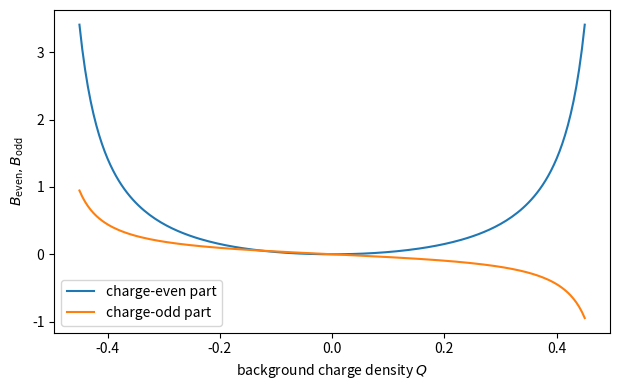
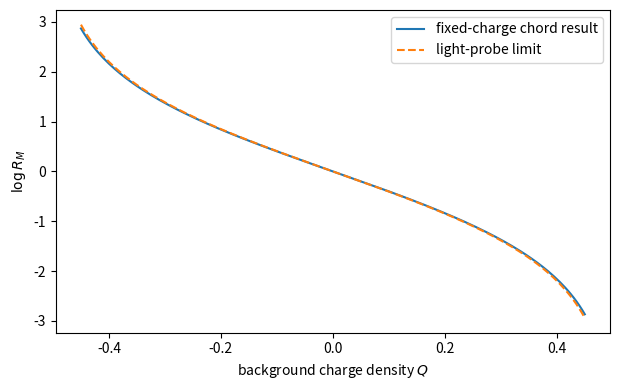

Reproduce these figures in Python, in order.
"""Charge-even/odd decomposition of complex-SYK probe factors.

Input formulas:
- Berkooz, Narovlansky, Raj, arXiv:2006.13983v2, Eqs. (7.21)-(7.23), (7.43).
- Gubankova, Sachdev, Tarnopolsky, arXiv:2512.05294v2, Eqs. (3.48)-(3.50).

Conventions:
Berkooz p_B counts p_B fermions and p_B antifermions in the Hamiltonian,
whereas GST p_G counts the total Hamiltonian size, so p_G=2 p_B.
The fixed sector has physical charge density Q=-n/N.
The probe has size s=p_M+pbar_M and charge d=p_M-pbar_M.
"""
from __future__ import annotations
import argparse, csv, json
from pathlib import Path
import numpy as np


def berkooz_Bs(N: float, n: float, pB: float, pM: float, pbar: float):
    if N <= 0 or abs(2*n) >= N:
        raise ValueError("require N>0 and |2n|<N")
    B1=(pB*pM/N)*(2*n)/(N-2*n) - (pB*pbar/N)*(2*n)/(N+2*n)
    B2=-(pB*pM/N)*(2*n)/(N+2*n) + (pB*pbar/N)*(2*n)/(N-2*n)
    return float(B1),float(B2)


def fixed_charge_even_odd(Q: float, pB: float, probe_size: float, probe_charge: float, N: float):
    if abs(Q) >= .5 or N <= 0:
        raise ValueError("require |Q|<1/2 and N>0")
    den=1-4*Q*Q
    even=4*pB*probe_size*Q*Q/(N*den)
    odd=-2*pB*probe_charge*Q/(N*den)
    return float(even),float(odd)


def gst_even_odd_from_Q(Q: float, pB: float, probe_size: float, probe_charge: float, N: float):
    """GST Eq.(3.50), after p_G=2 p_B and tanh(mu)=-2Q."""
    if abs(Q) >= .5:
        raise ValueError("require |Q|<1/2")
    mu=np.arctanh(-2*Q)
    pG=2*pB
    tilde_lambda=pG*probe_size/N
    lambda_mu=pG*probe_charge/N
    even=-tilde_lambda/4*(1-np.cosh(2*mu))
    odd=lambda_mu/4*np.sinh(2*mu)
    return float(even),float(odd),float(mu)


def asymmetry_log_ratio(Q: float, probe_size: float, probe_charge: float, N: float):
    """BNR Eq.(7.43) rewritten with Q=-n/N."""
    if abs(Q) >= .5 or N <= 0:
        raise ValueError("require |Q|<1/2 and N>0")
    return float(probe_charge*(np.log((1-2*Q)/(1+2*Q))
                               + 4*Q*probe_size/(N*(1-4*Q*Q))))


def light_probe_log_ratio(Q: float, probe_charge: float):
    if abs(Q) >= .5:
        raise ValueError("require |Q|<1/2")
    return float(probe_charge*np.log((1-2*Q)/(1+2*Q)))


def boundary_green_ratio(Q: float):
    """GST Eq.(2.4): G(0+)/G(beta-) for a unit-charge fermion."""
    if abs(Q) >= .5:
        raise ValueError("require |Q|<1/2")
    return float((.5-Q)/(.5+Q))


def run(output: Path):
    import matplotlib
    matplotlib.use("Agg")
    import matplotlib.pyplot as plt
    output.mkdir(parents=True,exist_ok=True)
    N=10000.;pB=100.;probe_size=80.;probe_charge=20.
    qs=np.linspace(-.45,.45,181)
    rows=[]
    for Q in qs:
        n=-Q*N
        pM=(probe_size+probe_charge)/2
        pbar=(probe_size-probe_charge)/2
        B1,B2=berkooz_Bs(N,n,pB,pM,pbar)
        even,odd=fixed_charge_even_odd(Q,pB,probe_size,probe_charge,N)
        ge,go,mu=gst_even_odd_from_Q(Q,pB,probe_size,probe_charge,N)
        rows.append({"Q":Q,"B1":B1,"B2":B2,"B_even":even,"B_odd":odd,
                     "GST_even":ge,"GST_odd":go,"mu_saddle":mu,
                     "even_match_error":abs(even-ge),"odd_match_error":abs(odd-go),
                     "decomposition_error":max(abs(B1-even-odd),abs(B2-even+odd)),
                     "log_asymmetry":asymmetry_log_ratio(Q,probe_size,probe_charge,N),
                     "light_log_asymmetry":light_probe_log_ratio(Q,probe_charge)})
    with (output/"scan.csv").open("w",newline="") as f:
        w=csv.DictWriter(f,fieldnames=list(rows[0]));w.writeheader();w.writerows(rows)
    testQ=.23
    evenp,oddp=fixed_charge_even_odd(testQ,pB,probe_size,probe_charge,N)
    evenm,oddm=fixed_charge_even_odd(-testQ,pB,probe_size,probe_charge,N)
    neutral_even,neutral_odd=fixed_charge_even_odd(testQ,pB,probe_size,0.,N)
    light_ratio=np.exp(light_probe_log_ratio(testQ,1.))
    report={
      "conventions":{"N":N,"p_B":pB,"p_GST":2*pB,"probe_size":probe_size,"probe_charge":probe_charge},
      "max_even_match_error":max(r["even_match_error"] for r in rows),
      "max_odd_match_error":max(r["odd_match_error"] for r in rows),
      "max_decomposition_error":max(r["decomposition_error"] for r in rows),
      "parity":{"even_Q_flip_error":abs(evenp-evenm),"odd_Q_flip_error":abs(oddp+oddm)},
      "neutral_probe":{"B_even":neutral_even,"B_odd":neutral_odd,"log_asymmetry":asymmetry_log_ratio(testQ,probe_size,0.,N)},
      "light_unit_probe":{"Q":testQ,"ratio_from_BNR":light_ratio,"GST_boundary_ratio":boundary_green_ratio(testQ),
                          "difference":abs(light_ratio-boundary_green_ratio(testQ))},
      "finite_size_correction":{"Q":testQ,"full_log_ratio":asymmetry_log_ratio(testQ,probe_size,1.,N),
                                "light_log_ratio":light_probe_log_ratio(testQ,1.)}
    }
    (output/"summary.json").write_text(json.dumps(report,indent=2)+"\n")
    fig,ax=plt.subplots(figsize=(6.3,4.0))
    ax.plot(qs,[r['B_even'] for r in rows],label='charge-even part')
    ax.plot(qs,[r['B_odd'] for r in rows],label='charge-odd part')
    ax.set(xlabel=r'background charge density $Q$',ylabel=r'$B_{\rm even}, B_{\rm odd}$')
    ax.legend();fig.tight_layout();fig.savefig(output/'even_odd.pdf');plt.close(fig)
    fig,ax=plt.subplots(figsize=(6.3,4.0))
    size=80.;charge=1.
    full=np.array([asymmetry_log_ratio(Q,size,charge,N) for Q in qs])
    light=np.array([light_probe_log_ratio(Q,charge) for Q in qs])
    ax.plot(qs,full,label='fixed-charge chord result')
    ax.plot(qs,light,'--',label='light-probe limit')
    ax.set(xlabel=r'background charge density $Q$',ylabel=r'$\log R_M$')
    ax.legend();fig.tight_layout();fig.savefig(output/'asymmetry.pdf');plt.close(fig)
    print(json.dumps(report,indent=2))

if __name__=='__main__':
    ap=argparse.ArgumentParser();ap.add_argument('--output',type=Path,default=Path('results/charged_probe'))
    run(ap.parse_args().output)
